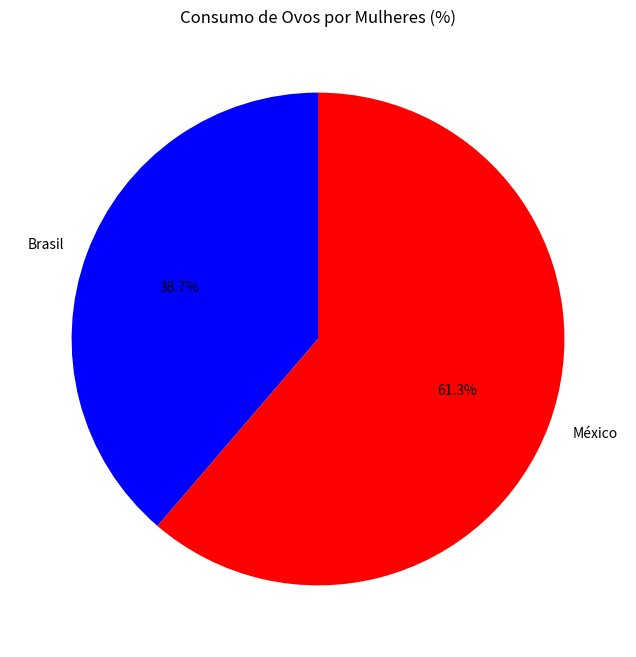

Write Python code to recreate this figure.
import matplotlib.pyplot as plt

#dados extraidos da tabela fao.org
paises = ["Brasil", "México"]
consumo = [21.6, 34.2]  # percentual de mulheres que consomem ovos

#criar o grafico de pizza
plt.figure(figsize=(8, 8))
plt.pie(consumo, labels=paises, autopct="%.1f%%", colors=["blue", "red"], startangle=90)

# titulo do grafico
plt.title("Consumo de Ovos por Mulheres (%)")

#mostra o graico
plt.show()


